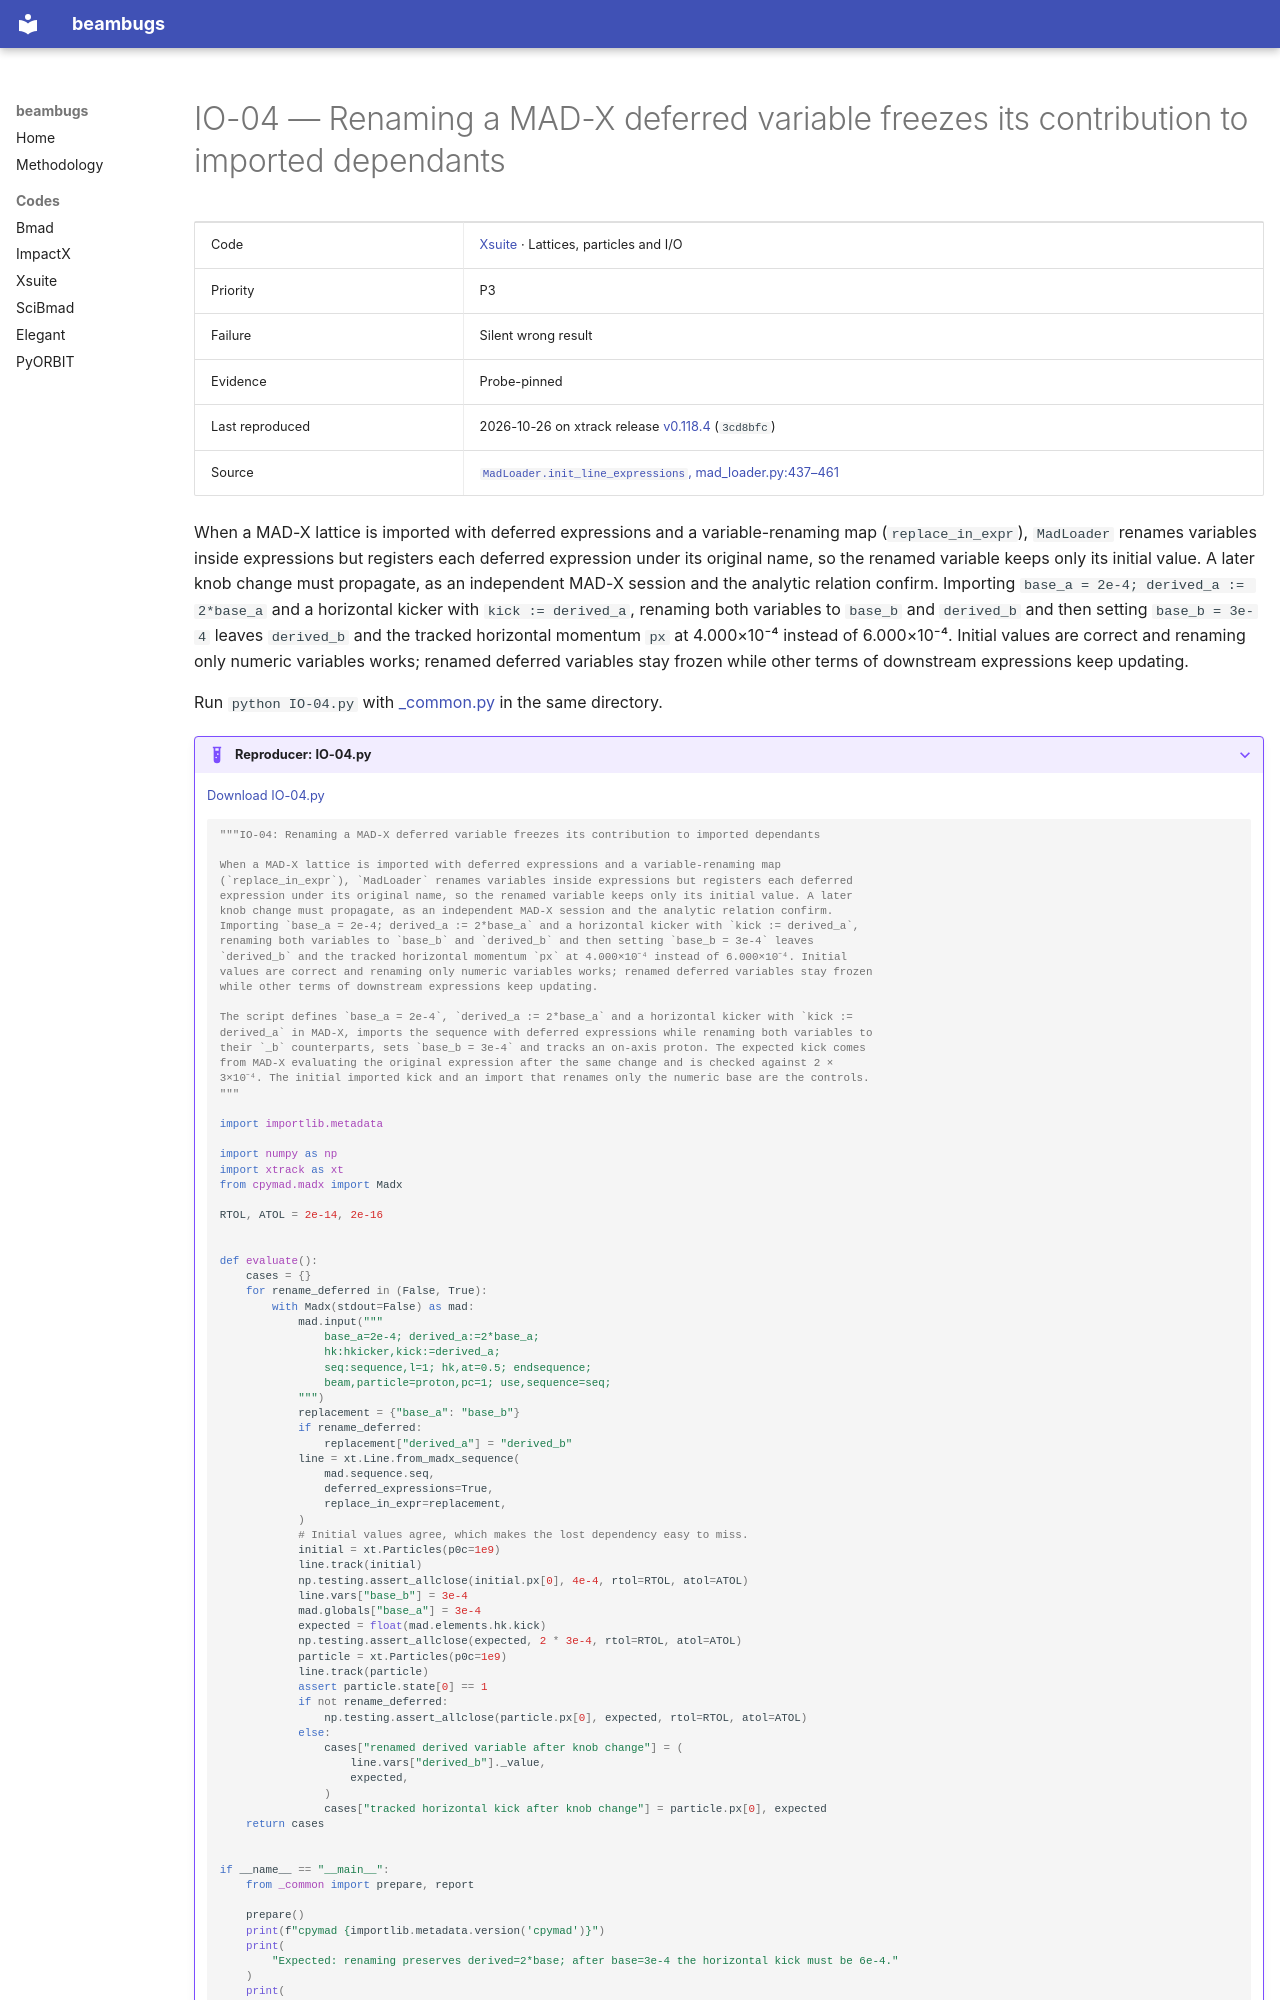

repository: nikitakuklev/beambugs · page: xsuite/IO-04/index.html · generator: mkdocs

---
title: "IO-04: Renaming a MAD-X deferred variable freezes its contribution to imported dependants"
hide:
  - toc
---

# IO-04 — Renaming a MAD-X deferred variable freezes its contribution to imported dependants

| | |
|---|---|
| Code | [Xsuite](../index.md) · Lattices, particles and I/O |
| Priority | P3 |
| Failure | Silent wrong result |
| Evidence | Probe-pinned |
| Last reproduced | 2026-10-26 on xtrack release [v0.118.4](https://github.com/xsuite/xtrack/tree/v0.118.4) (`3cd8bfc`) |
| Source | [`MadLoader.init_line_expressions`, mad_loader.py:437–461](https://github.com/xsuite/xtrack/blob/ad5e808cdc5b9a881eac2f41e32a0b7d11cc7028/xtrack/mad_loader.py#L437-L461) |

When a MAD-X lattice is imported with deferred expressions and a variable-renaming map (`replace_in_expr`), `MadLoader` renames variables inside expressions but registers each deferred expression under its original name, so the renamed variable keeps only its initial value. A later knob change must propagate, as an independent MAD-X session and the analytic relation confirm. Importing `base_a = 2e-4; derived_a := 2*base_a` and a horizontal kicker with `kick := derived_a`, renaming both variables to `base_b` and `derived_b` and then setting `base_b = 3e-4` leaves `derived_b` and the tracked horizontal momentum `px` at 4.000×10⁻⁴ instead of 6.000×10⁻⁴. Initial values are correct and renaming only numeric variables works; renamed deferred variables stay frozen while other terms of downstream expressions keep updating.

Run `python IO-04.py` with [_common.py](../helpers/_common.py) in the same directory.

??? example "Reproducer: IO-04.py"

    [Download IO-04.py](IO-04.py)

    ```python
    """IO-04: Renaming a MAD-X deferred variable freezes its contribution to imported dependants

    When a MAD-X lattice is imported with deferred expressions and a variable-renaming map
    (`replace_in_expr`), `MadLoader` renames variables inside expressions but registers each deferred
    expression under its original name, so the renamed variable keeps only its initial value. A later
    knob change must propagate, as an independent MAD-X session and the analytic relation confirm.
    Importing `base_a = 2e-4; derived_a := 2*base_a` and a horizontal kicker with `kick := derived_a`,
    renaming both variables to `base_b` and `derived_b` and then setting `base_b = 3e-4` leaves
    `derived_b` and the tracked horizontal momentum `px` at 4.000×10⁻⁴ instead of 6.000×10⁻⁴. Initial
    values are correct and renaming only numeric variables works; renamed deferred variables stay frozen
    while other terms of downstream expressions keep updating.

    The script defines `base_a = 2e-4`, `derived_a := 2*base_a` and a horizontal kicker with `kick :=
    derived_a` in MAD-X, imports the sequence with deferred expressions while renaming both variables to
    their `_b` counterparts, sets `base_b = 3e-4` and tracks an on-axis proton. The expected kick comes
    from MAD-X evaluating the original expression after the same change and is checked against 2 ×
    3×10⁻⁴. The initial imported kick and an import that renames only the numeric base are the controls.
    """

    import importlib.metadata

    import numpy as np
    import xtrack as xt
    from cpymad.madx import Madx

    RTOL, ATOL = 2e-14, 2e-16
